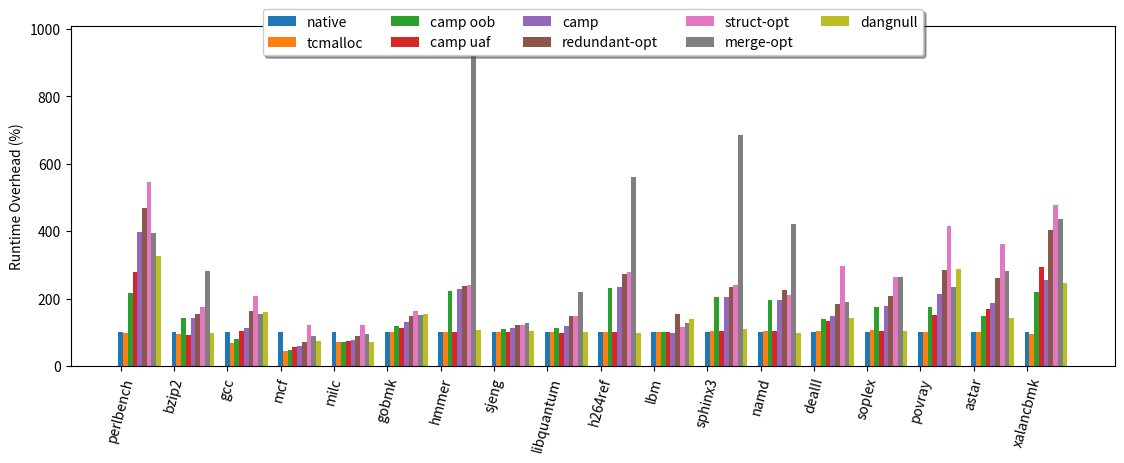

Here is the Python script that generated this plot:

labels = [
    'perlbench',
    'bzip2',
    'gcc',
    'mcf',
    'milc',
    'gobmk',
    'hmmer',
    'sjeng',
    'libquantum',
    'h264ref',
    'lbm',
    'sphinx3',
    'namd',
    'dealII',
    'soplex',
    'povray',
    'astar',
    'xalancbmk',
]

cpu2006 = {
    'native': [
        '137.24',
        '251.03',
        '159.57',
        '277.95',
        '346.18',
        '221.01',
        '150.74',
        '253.80',
        '161.99',
        '194.27',
        '91.76',
        '219.31',
        '145.434',
        '560.804',
        '124.562',
        '81.905',
        '215.274',
        '275.569',
    ],
    'tcmalloc': [
        '132.89',
        '237.54',
        '108.71',
        '128.16',
        '242.76',
        '224.32',
        '154.68',
        '256.73',
        '162.96',
        '194.86',
        '92.99',
        '226.67',
        '150.34',
        '582.67',
        '135.14',
        '83.54',
        '217.43',
        '260.07',
    ],
    'camp oob': [
        '296.57',
        '356.14',
        '129.43',
        '135.84',
        '244.50',
        '265.09',
        '335.63',
        '282.63',
        '185.43',
        '448.44',
        '91.77',
        '446.40',
        '286.56',
        '781.42',
        '219.07',
        '143.41',
        '320.00',
        '609.21',
    ],
    'camp uaf': [
        '383.096',
        '232.389',
        '163.851',
        '159.839',
        '256.221',
        '250.598',
        '154.582',
        '255.625',
        '161.147',
        '197.54',
        '92.564',
        '227.528',
        '149.588',
        '754.508',
        '128.841',
        '122.995',
        '361.81',
        '811.31',
    ],
    'camp': [
        '546.87',
        '359.23',
        '182.55',
        '166.53',
        '265.19',
        '292.46',
        '345.32',
        '283.31',
        '192.80',
        '455.18',
        '90.92',
        '449.77',
        '286.00',
        '827.30',
        '223.68',
        '175.54',
        '401.35',
        '702.18',
    ],
    'redundant-opt': [
        '641.61',
        '388.88',
        '258.75',
        '196.68',
        '313.55',
        '327.94',
        '359.71',
        '306.43',
        '240.09',
        '531.66',
        '142.06',
        '514.60',
        '326.58',
        '1027.54',
        '258.17',
        '234.02',
        '565.59',
        '1115.45',
    ],
    'struct-opt': [
        '750.33',
        '442.37',
        '332.30',
        '337.45',
        '427.27',
        '364.47',
        '364.09',
        '311.66',
        '240.72',
        '544.52',
        '105.50',
        '525.06',
        '306.38',
        '1668.68',
        '328.58',
        '341.47',
        '777.30',
        '1316.46',
    ],
    'merge-opt': [
        '541.86',
        '704.51',
        '245.60',
        '252.11',
        '325.68',
        '335.62',
        '1447.59',
        '320.83',
        '355.19',
        '1090.55',
        '117.69',
        '1503.98',
        '615.12',
        '1060.80',
        '327.59',
        '192.67',
        '609.89',
        '1203.03',
    ],
    'dangnull': [
        '448.68',
        '245.232',
        '255.18',
        '206.053',
        '247.445',
        '344.862',
        '160.054',
        '264.779',
        '166.291',
        '193.022',
        '127.539',
        '241.615',
        '142.438',
        '796.722',
        '130.798',
        '236.183',
        '306.507',
        '682.351',
    ]
}

import numpy as np
import matplotlib.pyplot as plt

native = np.array([float(x) for x in cpu2006['native']])

for key in cpu2006.keys():
    cpu2006[key] = np.array([float(x) * 100 for x in cpu2006[key]]) / native

size = len(labels)
x = np.arange(size)

total_width, n = 0.8, len(cpu2006.keys())
width = total_width / n
x = x - (total_width - width) / 2

plt.figure(figsize=(12,5))
plt.xticks(x, labels, rotation=75)

for i, key in enumerate(cpu2006.keys()):
    plt.bar(x + i * width, cpu2006[key], width=width, label=key)

plt.subplots_adjust(bottom=0.20, left=0.08, right=0.95)
plt.legend(loc='upper center', bbox_to_anchor=(0.5, 1.07), ncol=5, fancybox=True, shadow=True)
plt.ylabel("Runtime Overhead (%)")

plt.savefig('cpu2006.png', dpi=300)
plt.savefig('cpu2006.pdf', dpi=300)
